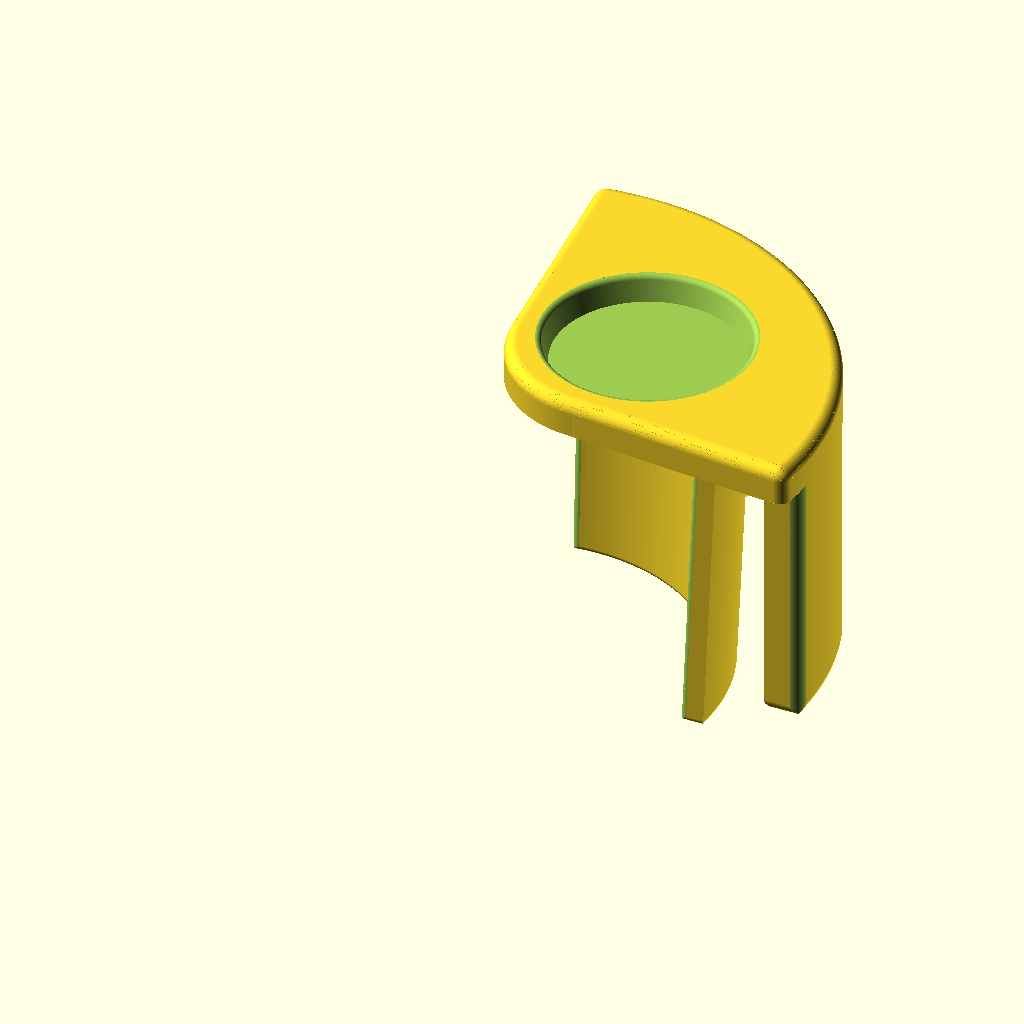
Cell 1 — every parameter at its default value.
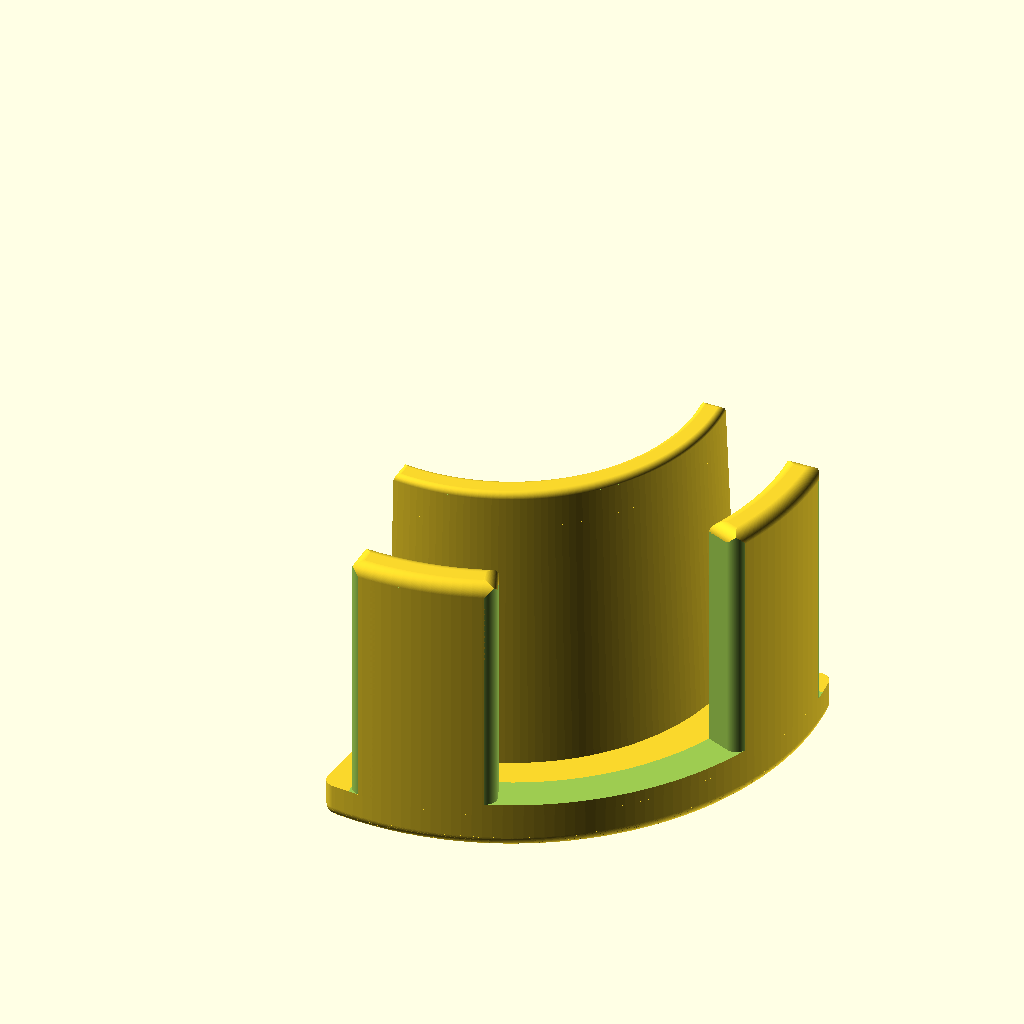
Cell 2 — orient set to "cap_down", the other parameters unchanged.
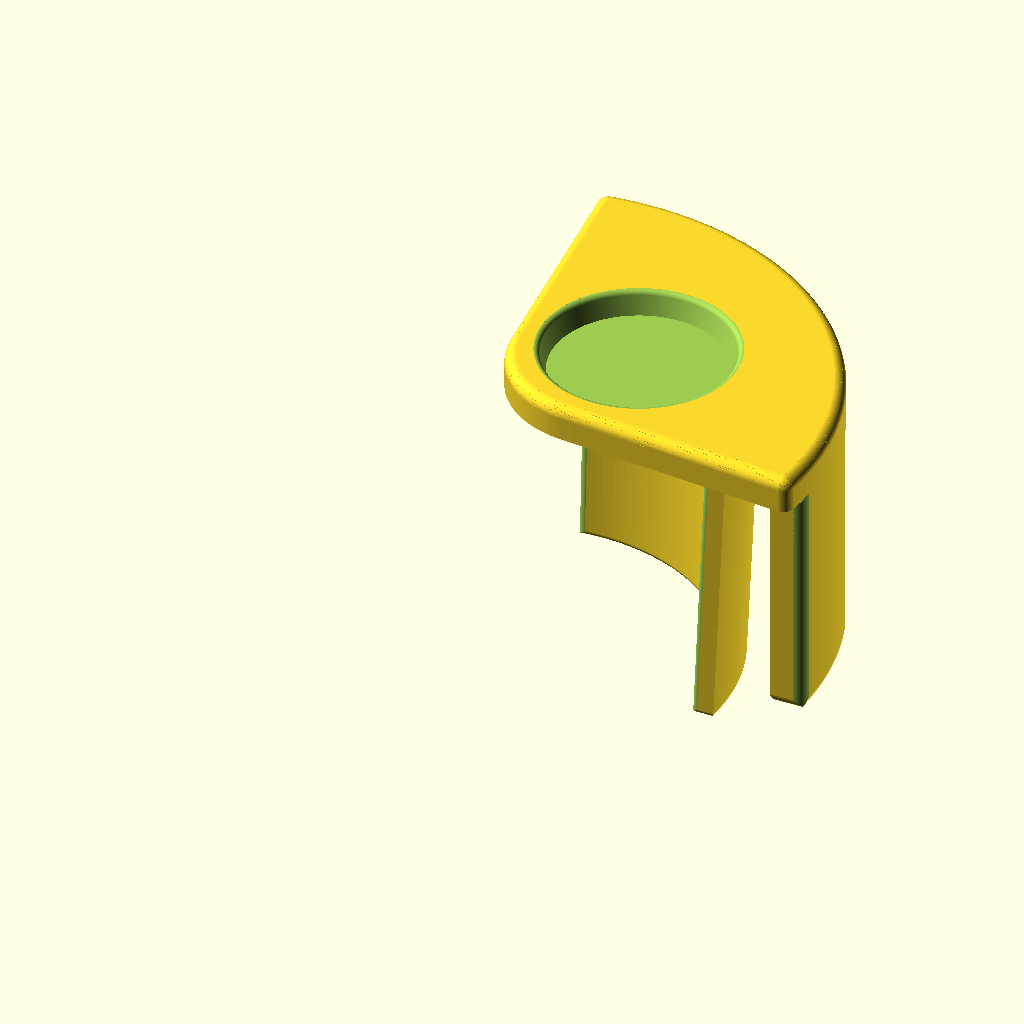
Cell 3 — side_clearance set to 4, the other parameters unchanged.
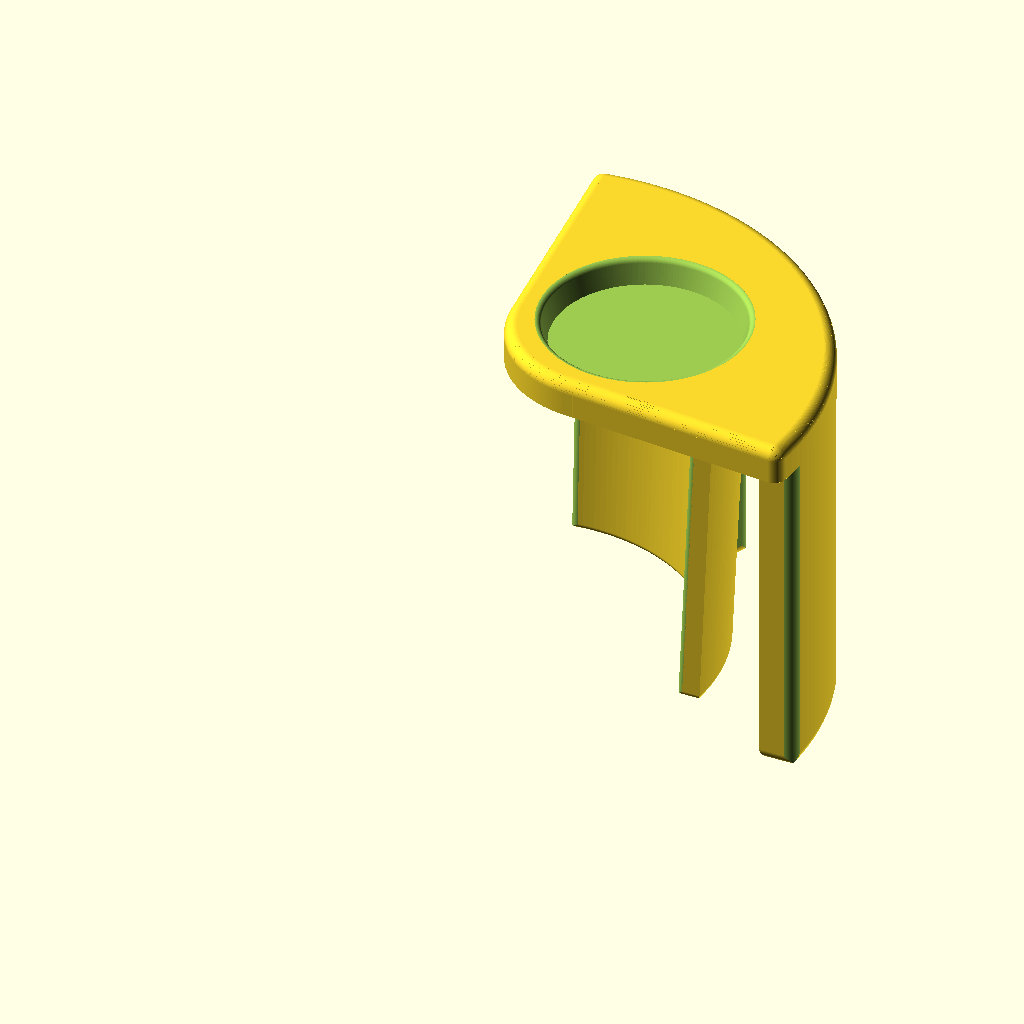
Cell 4: the same model with outer_extension = 14.
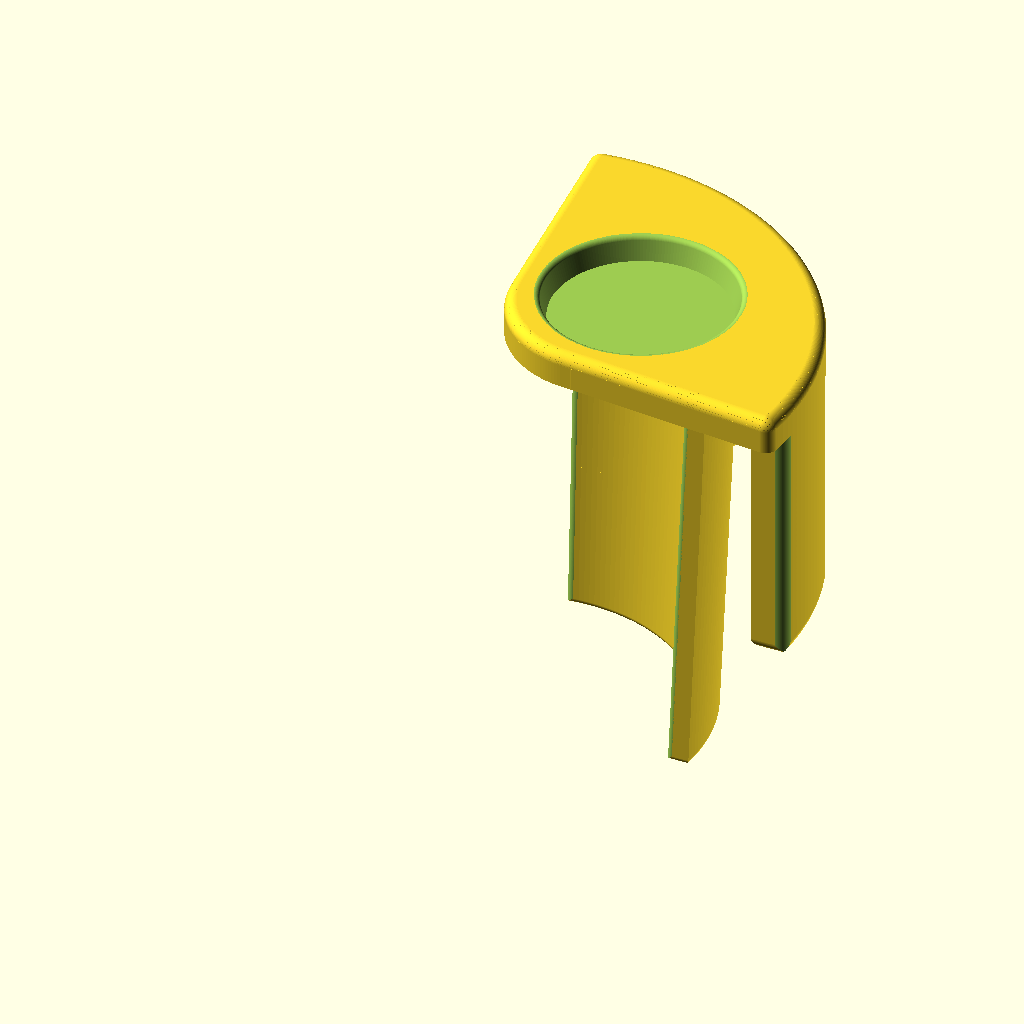
Cell 5: the same model with inner_extension = 20.
The same orthographic view direction (rotation 55°, 0°, 25°; colour scheme Cornfield) for every cell, with the view re-fitted per cell, so scale and position can differ between cells.
Source of the model, parts/bin-stacking-clip.scad:
// Tray-corner stacking clip, reconstructed from the supplied STL.
// Two concentric skirts straddle the tray wall; the inside skirt leans inward.
// The cap joins both skirts; the outside skirt has a bottom-open tab gap.
// Nominal source dimensions were measured from the mesh, not the tray.
// Tray insertion, retention and load stability remain physical fit trials.

/* [Fit] */
side_clearance = 2;      // outward shift of the original skirt profile (mm)
outer_extension = 7;     // extend outside pillars downward from their previous bottoms (mm)
inner_extension = 10;    // extend inside skirt downward from its previous bottom (mm)
outer_wall = 3;          // outer pillar thickness, added toward the outside (mm)
bottom_round = 0.5;      // inner skirt bottom-edge radius (mm)
outer_bottom_round = 1;  // outer pillar bottom-edge radius (mm)
outer_vertical_round = 1; // exposed outer vertical corners of the back tabs (mm)
top_round = 1;           // cap perimeter radius (mm)
inner_vertical_round = 0.5; // inward-facing inner wall end corners only (mm)
rim_slot_height = 4;     // reference slit height locating the top of the bottom-open gap (mm)
slot_fraction = 0.5;     // fraction of the original quarter-circle slot span
skirt_gap = 4;          // clear radial distance between the two skirts (mm)
inner_lean = 2.5;       // inward lean about the inner skirt's top inside edge (degrees)
skirt_trim = 10;         // remove this much from the original skirt's bottom (mm)
seat_diameter = 17;      // actual top opening, including the previous rounded entry (mm)
seat_taper = 2;          // diameter reduction from top to recess floor (mm)
seat_entry_round = 0.5;  // blend the tapered wall into the top surface (mm)
cap_wedge_angle = 100;   // top platform angle; skirts retain their existing fit (degrees)

/* [Measured source geometry] */
source_outer_radius = 22; // outside radius of the curved wall (mm)
wall = 2;                // inner wall thickness and original outer wall thickness (mm)
arc_origin = 2;          // arc centre from both open-end cut planes (mm)
source_height = 27;      // original overall height before trimming the skirt (mm)
source_slot_center = 21; // centre of the previous 3 mm slot before skirt trimming (mm)
cap_thickness = 3;       // solid cap thickness before the stacking recess (mm)
cap_corner_radius = 9;   // rounding at the inner corner of the cap (mm)
seat_anchor_diameter = 15; // diameter used when the existing recess centre was positioned (mm)
source_seat_diameter = 13; // original upper tray foot recess diameter (mm)
seat_depth = 2;          // foot recess depth (mm)
seat_offset = 9;         // original recess centre from each open-end cut plane (mm)

/* [Display] */
orient = "source";       // [source, cap_down]
$fn = 200;

/* [Hidden] */
eps = 0.01;
top_round_steps = 24;    // segments along the quarter-circle top round-over
height = source_height - skirt_trim;
outer_skirt_height = height - cap_thickness + outer_extension;
inner_skirt_height = height - cap_thickness + inner_extension;
lowest_z = -max(outer_extension, inner_extension);
slot_center = source_slot_center - skirt_trim;
slot_top = slot_center + rim_slot_height / 2;
// Preserve the centre established before rounding and tapering the entry.
seat_shift = (seat_anchor_diameter - source_seat_diameter) / (2 * sqrt(2));
seat_bottom_diameter = seat_diameter - seat_taper;
seat_center = seat_offset + seat_shift;
outer_inside_radius = source_outer_radius + side_clearance - wall;
outer_radius = outer_inside_radius + outer_wall;
inner_skirt_radius = outer_inside_radius - skirt_gap;
extent = arc_origin + outer_radius;
pose_offset = (arc_origin + source_outer_radius + side_clearance) / 2;
slot_span = 90 * slot_fraction;
slot_start = (90 - slot_span) / 2;
cap_flare = (cap_wedge_angle - 90) / 2;
cap_corner_center = cap_corner_radius / (cos(cap_flare) + sin(cap_flare));
cap_tangent_reach = cap_corner_center * (cos(cap_flare) - sin(cap_flare));
assert(inner_vertical_round > 0 && 2 * inner_vertical_round < wall);
assert(seat_taper > 0 && seat_bottom_diameter > 0);
assert(seat_entry_round > 0 && seat_entry_round < min(seat_taper / 2, seat_depth));
assert(outer_extension >= 0 && inner_extension >= 0);
assert(cap_wedge_angle >= 90 && cap_wedge_angle < 150);
assert(bottom_round > 0 && 2 * bottom_round < wall);
assert(outer_bottom_round > 0 && 2 * outer_bottom_round < outer_wall);
assert(outer_vertical_round > 0 && 2 * outer_vertical_round < outer_wall);
assert(top_round > 0 && top_round < min(cap_thickness, seat_depth));
assert(side_clearance >= 0, "This fit adjustment only supports widening.");
assert(skirt_trim >= 0 && slot_top > 0);
assert(skirt_gap > 0 && inner_skirt_radius > wall);
assert(inner_lean >= 0 && inner_lean < 90);
assert(inner_skirt_radius - wall - inner_skirt_height * tan(inner_lean) > 0);
assert(rim_slot_height > 0 && slot_top < height - cap_thickness);
assert(seat_depth < cap_thickness);
assert(slot_fraction > 0 && slot_fraction <= 1);

module outer_profile(radius = outer_radius) {
    intersection() {
        translate([arc_origin, arc_origin]) circle(r = radius);
        square([extent, extent]);
    }
}

module bottom_rounded_section(radius = bottom_round) {
    union() {
        offset(r = radius)
            offset(delta = -radius) children();
        // Restore the top corners so the cap joint stays unchanged.
        intersection() {
            children();
            translate([0, 2 * radius]) square([2 * extent, height - lowest_z]);
        }
    }
}

module outer_skirt() {
    translate([0, 0, -outer_extension])
    intersection() {
        translate([arc_origin, arc_origin, 0])
            rotate_extrude(convexity = 10)
                bottom_rounded_section(outer_bottom_round)
                    translate([outer_inside_radius, 0])
                        square([outer_wall, outer_skirt_height + eps]);
        cube([extent, extent, outer_skirt_height + 2 * eps]);
    }
}

// Bottom round-over at an open end, with material on the +Y side.
module bottom_end_cut(length, radius = bottom_round) {
    difference() {
        translate([-eps, -eps, -eps])
            cube([length + 2 * eps, radius + eps, radius + eps]);
        translate([-2 * eps, radius, radius])
            rotate([0, 90, 0]) cylinder(r = radius, h = length + 4 * eps);
    }
}

module bottom_end_cuts() {
    // Each skirt's end rounds follow its own new bottom elevation.
    translate([0, 0, -inner_extension])
        intersection() {
            union() {
                bottom_end_cut(extent);
                mirror([1, -1, 0]) bottom_end_cut(extent);
            }
            translate([arc_origin, arc_origin, -eps])
                cylinder(r = inner_skirt_radius + eps, h = bottom_round + 2 * eps);
        }
    translate([0, 0, -outer_extension]) {
        intersection() {
            union() {
                bottom_end_cut(extent, outer_bottom_round);
                mirror([1, -1, 0]) bottom_end_cut(extent, outer_bottom_round);
            }
            translate([arc_origin, arc_origin, -eps])
                linear_extrude(height = outer_bottom_round + 2 * eps)
                    difference() {
                        circle(r = outer_radius + eps);
                        circle(r = outer_inside_radius - eps);
                    }
        }
        // The exposed ends beside the outer pillars' central gap.
        translate([arc_origin, arc_origin, 0]) {
            rotate([0, 0, slot_start])
                translate([outer_inside_radius - eps, 0, 0])
                    mirror([0, 1, 0]) bottom_end_cut(outer_wall + 2 * eps, outer_bottom_round);
            rotate([0, 0, slot_start + slot_span])
                translate([outer_inside_radius - eps, 0, 0])
                    bottom_end_cut(outer_wall + 2 * eps, outer_bottom_round);
        }
    }
}

module cap_profile() {
    // Open the two top-platform sides symmetrically about the diagonal.
    // Retain the outer arc and the corner's true circular fillet.
    intersection() {
        translate([arc_origin, arc_origin]) circle(r = outer_radius);
        polygon([
            [0, 0],
            [3 * extent * cos(-cap_flare), 3 * extent * sin(-cap_flare)],
            [3 * extent * cos(90 + cap_flare), 3 * extent * sin(90 + cap_flare)]
        ]);
        union() {
            translate([cap_corner_center, cap_corner_center])
                circle(r = cap_corner_radius);
            for (angle = [-cap_flare, 90 + cap_flare])
                rotate(angle)
                    translate([cap_tangent_reach, -2 * extent])
                        square([4 * extent, 4 * extent]);
        }
    }
}

module vertical_corner_cut_profile(center_y) {
    // Circle tangent to the end plane and to the outer curved face.
    radius = outer_vertical_round;
    center_x = sqrt(pow(outer_radius - radius, 2) - pow(radius - center_y, 2));
    tangent_y = center_y + (radius - center_y) * outer_radius / (outer_radius - radius);
    difference() {
        translate([center_x, -eps])
            square([outer_radius - center_x + eps, tangent_y + eps]);
        translate([center_x, radius]) circle(r = radius);
    }
}

module vertical_corner_cut(center_y, cut_height) {
    translate([0, 0, -outer_extension - eps])
        linear_extrude(height = cut_height + outer_extension + eps, convexity = 10)
            vertical_corner_cut_profile(center_y);
}

module cap_rounded_corner_profile() {
    // Round the widened cap's new end corners before its top sweep.
    offset(r = outer_vertical_round)
        offset(delta = -outer_vertical_round) cap_profile();
}

module outer_vertical_round_cuts() {
    // Keep the original skirt ends; the wider cap has its own end rounds.
    translate([arc_origin, 0, 0])
        vertical_corner_cut(arc_origin, height - cap_thickness);
    mirror([1, -1, 0])
        translate([arc_origin, 0, 0])
            vertical_corner_cut(arc_origin, height - cap_thickness);
    // The two exposed outside corners beside the central gap.
    translate([arc_origin, arc_origin, 0]) {
        rotate([0, 0, slot_start])
            mirror([0, 1, 0]) vertical_corner_cut(0, slot_top);
        rotate([0, 0, slot_start + slot_span])
            vertical_corner_cut(0, slot_top);
    }
}

module rounded_cap() {
    translate([0, 0, height - cap_thickness])
        linear_extrude(height = cap_thickness - top_round, convexity = 10)
            cap_rounded_corner_profile();
    // The cap profile is convex: hull each pair of inset sections to
    // follow a quarter-circle without changing the lower perimeter.
    for (i = [0 : top_round_steps - 1])
        hull()
            for (j = [i, i + 1]) {
                angle = 90 * j / top_round_steps;
                inset = top_round * (1 - cos(angle));
                z = height - top_round + top_round * sin(angle);
                translate([0, 0, z - eps])
                    linear_extrude(height = eps, convexity = 10)
                        offset(delta = -inset) cap_rounded_corner_profile();
            }
}

module tapered_seat_cut() {
    top_radius = seat_diameter / 2;
    bottom_radius = seat_bottom_diameter / 2;
    radius = seat_entry_round;
    dr = top_radius - bottom_radius;
    dz = seat_depth - radius;
    // Tangent from the fixed floor edge to the circular entry blend.
    // Both specified diameters include the round-over, rather than
    // adding the rounding outside the requested top opening.
    tangent_angle = acos(radius / sqrt(dr * dr + dz * dz)) - atan2(dz, dr);
    translate([seat_center, seat_center, 0])
        rotate_extrude(convexity = 10)
            polygon(concat(
                [[0, height - seat_depth], [bottom_radius, height - seat_depth]],
                [for (i = [0 : top_round_steps])
                    let(a = tangent_angle + (90 - tangent_angle) * i / top_round_steps)
                    [top_radius - radius * cos(a), height - radius + radius * sin(a)]],
                [[top_radius, height + eps], [0, height + eps]]
            ));
}

function inner_corner_center_x(z) =
    let(r = inner_skirt_radius - wall + (z - height + cap_thickness) * tan(inner_lean))
    arc_origin + sqrt(pow(r + inner_vertical_round, 2)
                      - pow(inner_vertical_round - arc_origin, 2)) + eps;

module inner_vertical_corner_cut() {
    // Sweep a circular corner cut along the inclined inside edge. Extend
    // its tail slightly past tangency so it remains an open cut across
    // the wall's polygonal facets. It never reaches the bin-contact face.
    z0 = -inner_extension - eps;
    z1 = height - cap_thickness;
    x0 = inner_corner_center_x(z0);
    x1 = inner_corner_center_x(z1);
    slope = (x1 - x0) / (z1 - z0);
    radius = inner_vertical_round;
    multmatrix([[1, 0, slope, x0], [0, 1, 0, 0],
                [0, 0, 1, z0], [0, 0, 0, 1]])
        linear_extrude(height = z1 - z0, convexity = 10)
            difference() {
                translate([-extent, -eps])
                    square([extent, 1.25 * radius + eps]);
                translate([0, radius]) circle(r = radius);
            }
}

module flange_slot() {
    translate([arc_origin, arc_origin, 0])
        rotate([0, 0, slot_start])
            rotate_extrude(angle = slot_span, convexity = 10)
                // Carry the existing slit down through the skirt's bottom.
                translate([outer_inside_radius - eps, -outer_extension - eps])
                    square([outer_wall + 2 * eps, slot_top + outer_extension + eps]);
}

module inner_skirt() {
    skirt_height = inner_skirt_height;
    pivot_radius = inner_skirt_radius - wall;
    lean_slope = tan(inner_lean);
    radial_thickness = wall / cos(inner_lean);
    bottom_radius = pivot_radius - skirt_height * lean_slope;
    joined_radius = pivot_radius + eps * lean_slope;
    // Tilt the radial section about its top inside edge. Keep 2 mm normal
    // thickness and trim the ends level with the bottom and cap overlap.
    translate([0, 0, -inner_extension])
    intersection() {
        translate([arc_origin, arc_origin, 0])
            rotate_extrude(convexity = 10)
                bottom_rounded_section()
                polygon([
                    [bottom_radius, 0],
                    [bottom_radius + radial_thickness, 0],
                    [joined_radius + radial_thickness, skirt_height + eps],
                    [joined_radius, skirt_height + eps]
                ]);
        cube([extent, extent, skirt_height + 2 * eps]);
    }
}

module bin_stacking_clip() {
    difference() {
        union() {
            // End both skirts inside the cap to give each a solid joint.
            // The skirts stay separate below the cap.
            outer_skirt();
            inner_skirt();
            rounded_cap();
        }
        flange_slot();
        bottom_end_cuts();
        outer_vertical_round_cuts();
        tapered_seat_cut();
        inner_vertical_corner_cut();
        mirror([1, -1, 0]) inner_vertical_corner_cut();
    }
}

module posed_clip() {
    if (orient == "cap_down")
        translate([-pose_offset, pose_offset, height])
            rotate([180, 0, 0]) bin_stacking_clip();
    else
        translate([-pose_offset, -pose_offset, -lowest_z]) bin_stacking_clip();
}

posed_clip();
Customizer parameters (derived from the source; name, type, default, range or options):
side_clearance: number, default 2
outer_extension: number, default 7
inner_extension: number, default 10
outer_wall: number, default 3
bottom_round: number, default 0.5
outer_bottom_round: number, default 1
outer_vertical_round: number, default 1
top_round: number, default 1
inner_vertical_round: number, default 0.5
rim_slot_height: number, default 4
slot_fraction: number, default 0.5
skirt_gap: number, default 4
inner_lean: number, default 2.5
skirt_trim: number, default 10
seat_diameter: number, default 17
seat_taper: number, default 2
seat_entry_round: number, default 0.5
cap_wedge_angle: number, default 100
source_outer_radius: number, default 22
wall: number, default 2
arc_origin: number, default 2
source_height: number, default 27
source_slot_center: number, default 21
cap_thickness: number, default 3
cap_corner_radius: number, default 9
seat_anchor_diameter: number, default 15
source_seat_diameter: number, default 13
seat_depth: number, default 2
seat_offset: number, default 9
orient: string, default "source", options "source", "cap_down"
